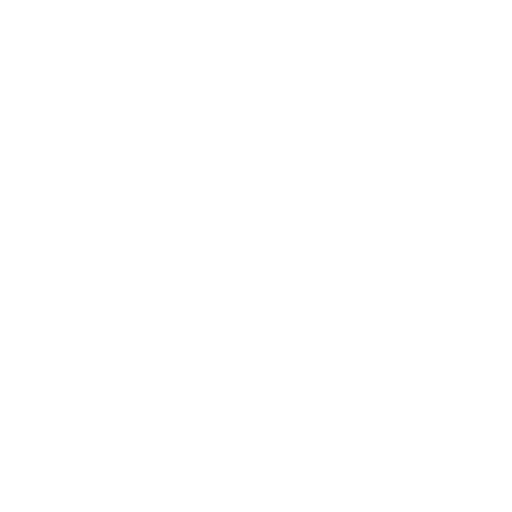
t = 0.00 s
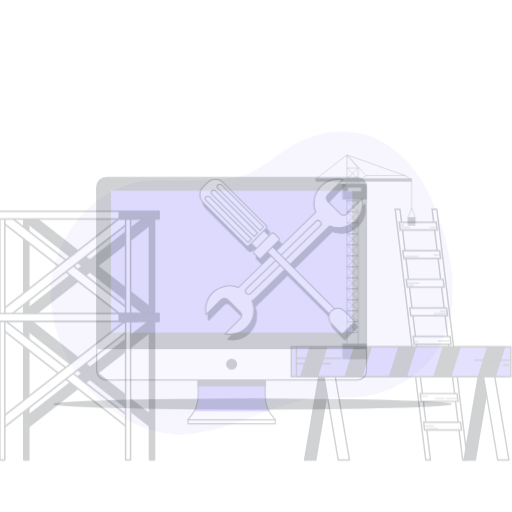
t = 0.25 s
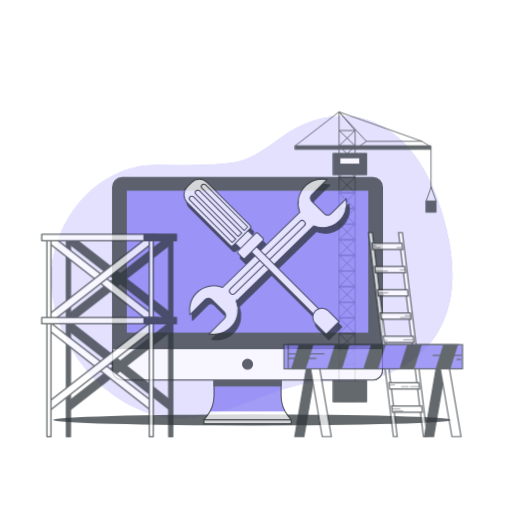
t = 0.50 s
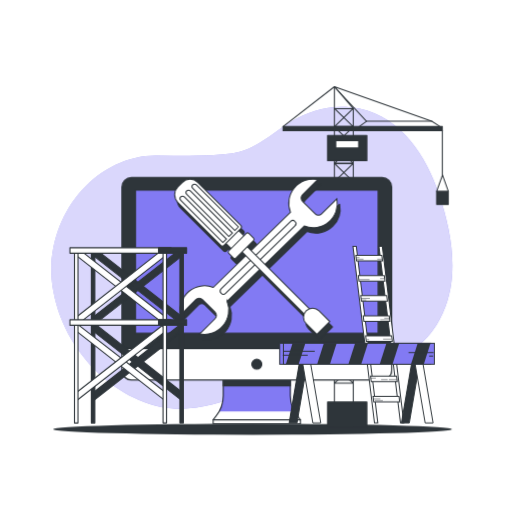
t = 0.75 s
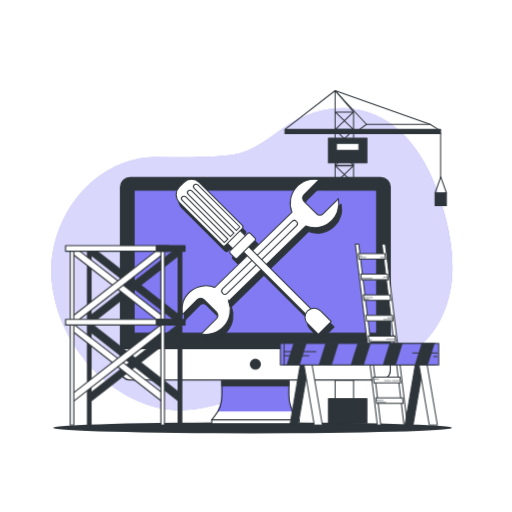
t = 1.00 s

The animated SVG that drew these frames (rendered in a browser with its animation timeline set to each time). Animation: 6 CSS @keyframes rules; one cycle of 1.00 s.

<svg class="animated" id="freepik_stories-maintenance" xmlns="http://www.w3.org/2000/svg" viewBox="0 0 500 500" version="1.1" xmlns:xlink="http://www.w3.org/1999/xlink" xmlns:svgjs="http://svgjs.com/svgjs"><style>svg#freepik_stories-maintenance:not(.animated) .animable {opacity: 0;}svg#freepik_stories-maintenance.animated #freepik--background-simple--inject-1--inject-2 {animation: 1s 1 forwards cubic-bezier(.36,-0.01,.5,1.38) slideUp;animation-delay: 0s;}svg#freepik_stories-maintenance.animated #freepik--Shadow--inject-1--inject-2 {animation: 1s 1 forwards cubic-bezier(.36,-0.01,.5,1.38) slideDown;animation-delay: 0s;}svg#freepik_stories-maintenance.animated #freepik--Crane--inject-1--inject-2 {animation: 1s 1 forwards cubic-bezier(.36,-0.01,.5,1.38) zoomIn;animation-delay: 0s;}svg#freepik_stories-maintenance.animated #freepik--Device--inject-1--inject-2 {animation: 1s 1 forwards cubic-bezier(.36,-0.01,.5,1.38) slideLeft;animation-delay: 0s;}svg#freepik_stories-maintenance.animated #freepik--Tools--inject-1--inject-2 {animation: 1s 1 forwards cubic-bezier(.36,-0.01,.5,1.38) slideRight;animation-delay: 0s;}svg#freepik_stories-maintenance.animated #freepik--Ladders--inject-1--inject-2 {animation: 1s 1 forwards cubic-bezier(.36,-0.01,.5,1.38) zoomOut;animation-delay: 0s;}            @keyframes slideUp {                0% {                    opacity: 0;                    transform: translateY(30px);                }                100% {                    opacity: 1;                    transform: inherit;                }            }                    @keyframes slideDown {                0% {                    opacity: 0;                    transform: translateY(-30px);                }                100% {                    opacity: 1;                    transform: translateY(0);                }            }                    @keyframes zoomIn {                0% {                    opacity: 0;                    transform: scale(0.5);                }                100% {                    opacity: 1;                    transform: scale(1);                }            }                    @keyframes slideLeft {                0% {                    opacity: 0;                    transform: translateX(-30px);                }                100% {                    opacity: 1;                    transform: translateX(0);                }            }                    @keyframes slideRight {                0% {                    opacity: 0;                    transform: translateX(30px);                }                100% {                    opacity: 1;                    transform: translateX(0);                }            }                    @keyframes zoomOut {                0% {                    opacity: 0;                    transform: scale(1.5);                }                100% {                    opacity: 1;                    transform: scale(1);                }            }        </style><!--Maintenance--><g id="freepik--background-simple--inject-1--inject-2" class="animable" style="transform-origin: 245.982px 253.107px;"><path d="M441.4,270.76c2-26.75-4.24-54.7-12.64-79.6-12.47-37-36.67-74.94-77.44-83.69-23.51-5-47.43.36-67.58,13-19.39,12.17-34.5,27.88-58.33,30.93-24.1,3.08-48.83,1.84-73.06,1.84-62.29,0-112.85,65-100.21,132.71s72.22,114.65,122.78,114.65c45.43,0,82.8-27.07,126-34.34,21.4-3.6,42.88.66,64.06-4.74,24.61-6.28,47.75-21.26,61.39-42.95C435.61,303.8,440.13,287.51,441.4,270.76Z" style="fill: rgb(130, 122, 243); transform-origin: 245.982px 253.107px;" id="elud16nqec0gp" class="animable"></path><g id="elkzt56jkv4mp"><path d="M441.4,270.76c2-26.75-4.24-54.7-12.64-79.6-12.47-37-36.67-74.94-77.44-83.69-23.51-5-47.43.36-67.58,13-19.39,12.17-34.5,27.88-58.33,30.93-24.1,3.08-48.83,1.84-73.06,1.84-62.29,0-112.85,65-100.21,132.71s72.22,114.65,122.78,114.65c45.43,0,82.8-27.07,126-34.34,21.4-3.6,42.88.66,64.06-4.74,24.61-6.28,47.75-21.26,61.39-42.95C435.61,303.8,440.13,287.51,441.4,270.76Z" style="fill: rgb(255, 255, 255); opacity: 0.7; transform-origin: 245.982px 253.107px;" class="animable"></path></g></g><g id="freepik--Shadow--inject-1--inject-2" class="animable" style="transform-origin: 246.69px 417.76px;"><ellipse cx="246.69" cy="417.76" rx="194.55" ry="5.42" style="fill: rgb(46, 53, 58); transform-origin: 246.69px 417.76px;" id="el5m5eyurd14x" class="animable"></ellipse></g><g id="freepik--Crane--inject-1--inject-2" class="animable" style="transform-origin: 357.105px 250.87px;"><polygon points="345.25 412.82 327.25 412.82 327.25 88.44 345.25 109.37 345.25 412.82" style="fill: none; stroke: rgb(46, 53, 58); stroke-linecap: round; stroke-linejoin: round; transform-origin: 336.25px 250.63px;" id="el5qwqd62a7kt" class="animable"></polygon><polygon points="327.42 336.44 345.08 336.44 327.42 319.37 345.08 319.37 327.42 336.44" style="fill: none; stroke: rgb(46, 53, 58); stroke-linecap: round; stroke-linejoin: round; transform-origin: 336.25px 327.905px;" id="ely8967vserhj" class="animable"></polygon><polygon points="327.42 318.94 345.08 318.94 327.42 301.87 345.08 301.87 327.42 318.94" style="fill: none; stroke: rgb(46, 53, 58); stroke-linecap: round; stroke-linejoin: round; transform-origin: 336.25px 310.405px;" id="elsoyrxmtmg3" class="animable"></polygon><polygon points="327.42 371.29 345.08 371.29 327.42 354.22 345.08 354.22 327.42 371.29" style="fill: none; stroke: rgb(46, 53, 58); stroke-linecap: round; stroke-linejoin: round; transform-origin: 336.25px 362.755px;" id="el4pmwl3s7f7c" class="animable"></polygon><polygon points="327.42 353.79 345.08 353.79 327.42 336.72 345.08 336.72 327.42 353.79" style="fill: none; stroke: rgb(46, 53, 58); stroke-linecap: round; stroke-linejoin: round; transform-origin: 336.25px 345.255px;" id="elj29576yamzd" class="animable"></polygon><polygon points="327.42 301.44 345.08 301.44 327.42 284.37 345.08 284.37 327.42 301.44" style="fill: none; stroke: rgb(46, 53, 58); stroke-linecap: round; stroke-linejoin: round; transform-origin: 336.25px 292.905px;" id="elh24m29lbi4" class="animable"></polygon><polygon points="327.42 283.94 345.08 283.94 327.42 266.87 345.08 266.87 327.42 283.94" style="fill: none; stroke: rgb(46, 53, 58); stroke-linecap: round; stroke-linejoin: round; transform-origin: 336.25px 275.405px;" id="elz8q952rdbv" class="animable"></polygon><polygon points="327.42 266.44 345.08 266.44 327.42 249.37 345.08 249.37 327.42 266.44" style="fill: none; stroke: rgb(46, 53, 58); stroke-linecap: round; stroke-linejoin: round; transform-origin: 336.25px 257.905px;" id="el26hvg7fe2xs" class="animable"></polygon><polygon points="327.42 248.94 345.08 248.94 327.42 231.87 345.08 231.87 327.42 248.94" style="fill: none; stroke: rgb(46, 53, 58); stroke-linecap: round; stroke-linejoin: round; transform-origin: 336.25px 240.405px;" id="elcjekrkmum97" class="animable"></polygon><polygon points="327.42 231.44 345.08 231.44 327.42 214.37 345.08 214.37 327.42 231.44" style="fill: none; stroke: rgb(46, 53, 58); stroke-linecap: round; stroke-linejoin: round; transform-origin: 336.25px 222.905px;" id="elxzmfqh3puis" class="animable"></polygon><polygon points="327.42 213.94 345.08 213.94 327.42 196.87 345.08 196.87 327.42 213.94" style="fill: none; stroke: rgb(46, 53, 58); stroke-linecap: round; stroke-linejoin: round; transform-origin: 336.25px 205.405px;" id="eli73xfa0vh2" class="animable"></polygon><polygon points="327.42 196.44 345.08 196.44 327.42 179.37 345.08 179.37 327.42 196.44" style="fill: none; stroke: rgb(46, 53, 58); stroke-linecap: round; stroke-linejoin: round; transform-origin: 336.25px 187.905px;" id="elilhqeod9h9" class="animable"></polygon><polygon points="327.42 178.94 345.08 178.94 327.42 161.87 345.08 161.87 327.42 178.94" style="fill: none; stroke: rgb(46, 53, 58); stroke-linecap: round; stroke-linejoin: round; transform-origin: 336.25px 170.405px;" id="elhfh4apwwou5" class="animable"></polygon><polygon points="327.42 161.44 345.08 161.44 327.42 144.37 345.08 144.37 327.42 161.44" style="fill: none; stroke: rgb(46, 53, 58); stroke-linecap: round; stroke-linejoin: round; transform-origin: 336.25px 152.905px;" id="elcijnb0s45n" class="animable"></polygon><polygon points="327.42 143.94 345.08 143.94 327.42 126.87 345.08 126.87 327.42 143.94" style="fill: none; stroke: rgb(46, 53, 58); stroke-linecap: round; stroke-linejoin: round; transform-origin: 336.25px 135.405px;" id="el05pargahx8gn" class="animable"></polygon><polygon points="327.42 126.44 345.08 126.44 327.42 109.37 345.08 109.37 327.42 126.44" style="fill: none; stroke: rgb(46, 53, 58); stroke-linecap: round; stroke-linejoin: round; transform-origin: 336.25px 117.905px;" id="elyjxjmi6l5yq" class="animable"></polygon><polygon points="428.81 126.91 420.09 121.42 357.87 121.42 350.27 126.91 428.81 126.91" style="fill: none; stroke: rgb(46, 53, 58); stroke-linecap: round; stroke-linejoin: round; transform-origin: 389.54px 124.165px;" id="el7cjtg9blq0f" class="animable"></polygon><rect x="278.25" y="126.44" width="152" height="4" style="fill: rgb(46, 53, 58); stroke: rgb(46, 53, 58); stroke-linecap: round; stroke-linejoin: round; transform-origin: 354.25px 128.44px;" id="el4wfg9oqk3y8" class="animable"></rect><polyline points="420.09 121.42 327.25 88.44 357.87 121.42" style="fill: none; stroke: rgb(46, 53, 58); stroke-linecap: round; stroke-linejoin: round; transform-origin: 373.67px 104.93px;" id="el0m2ih391os19" class="animable"></polyline><line x1="327.25" y1="88.44" x2="278.25" y2="126.44" style="fill: none; stroke: rgb(46, 53, 58); stroke-linecap: round; stroke-linejoin: round; transform-origin: 302.75px 107.44px;" id="elfr8ombs8wrs" class="animable"></line><rect x="320.75" y="134.94" width="37.5" height="24" style="fill: rgb(46, 53, 58); stroke: rgb(46, 53, 58); stroke-linecap: round; stroke-linejoin: round; transform-origin: 339.5px 146.94px;" id="el0yaof6qmjga" class="animable"></rect><rect x="320.75" y="389.3" width="37.5" height="24" style="fill: rgb(46, 53, 58); stroke: rgb(46, 53, 58); stroke-linecap: round; stroke-linejoin: round; transform-origin: 339.5px 401.3px;" id="elowqtr5a0ld" class="animable"></rect><rect x="328.56" y="139.94" width="21.87" height="7" style="fill: rgb(255, 255, 255); stroke: rgb(46, 53, 58); stroke-linecap: round; stroke-linejoin: round; transform-origin: 339.495px 143.44px;" id="elcc7uwgos6mq" class="animable"></rect><line x1="430.25" y1="130.44" x2="430.25" y2="173.56" style="fill: rgb(255, 255, 255); stroke: rgb(46, 53, 58); stroke-linecap: round; stroke-linejoin: round; transform-origin: 430.25px 152px;" id="elyt4rcokgrnb" class="animable"></line><rect x="424.85" y="188.28" width="11.11" height="12.59" style="fill: rgb(46, 53, 58); stroke: rgb(46, 53, 58); stroke-linecap: round; stroke-linejoin: round; transform-origin: 430.405px 194.575px;" id="elql533pysng" class="animable"></rect><polyline points="424.85 188.28 430.4 172.74 435.96 188.28" style="fill: none; stroke: rgb(46, 53, 58); stroke-linecap: round; stroke-linejoin: round; transform-origin: 430.405px 180.51px;" id="elz0j1hnfiv1n" class="animable"></polyline></g><g id="freepik--Device--inject-1--inject-2" class="animable" style="transform-origin: 249.395px 293.62px;"><path d="M282.17,386.24V364H216.62v22.26a32.21,32.21,0,0,1-7,20l-2.87,3.62H292l-2.88-3.62A32.26,32.26,0,0,1,282.17,386.24Z" style="fill: rgb(255, 255, 255); stroke: rgb(46, 53, 58); stroke-linecap: round; stroke-linejoin: round; stroke-width: 1.09543px; transform-origin: 249.375px 386.94px;" id="elbr2atlfyx7" class="animable"></path><path d="M212.59,401.83H286.2a32.18,32.18,0,0,1-4-15.59V364H216.62v22.26A32.18,32.18,0,0,1,212.59,401.83Z" style="fill: rgb(130, 122, 243); mix-blend-mode: multiply; transform-origin: 249.395px 382.915px;" id="el4tmnb07hjw" class="animable"></path><rect x="216.62" y="367.33" width="65.55" height="9.4" style="fill: rgb(46, 53, 58); stroke: rgb(46, 53, 58); stroke-linecap: round; stroke-linejoin: round; stroke-width: 1.09543px; transform-origin: 249.395px 372.03px;" id="eld1ztu9emlfc" class="animable"></rect><rect x="117.66" y="173.4" width="263.47" height="197.6" rx="9.29" style="fill: rgb(46, 53, 58); stroke: rgb(46, 53, 58); stroke-linecap: round; stroke-linejoin: round; stroke-width: 1.09543px; transform-origin: 249.395px 272.2px;" id="elshvsi48zhcd" class="animable"></rect><path d="M117.66,340.29H381.13a0,0,0,0,1,0,0v21.42a9.29,9.29,0,0,1-9.29,9.29H127a9.29,9.29,0,0,1-9.29-9.29V340.29a0,0,0,0,1,0,0Z" style="fill: rgb(255, 255, 255); stroke: rgb(46, 53, 58); stroke-linecap: round; stroke-linejoin: round; stroke-width: 1.09543px; transform-origin: 249.395px 355.645px;" id="elup8678qbnjg" class="animable"></path><rect x="130.91" y="185.7" width="236.96" height="139.6" style="fill: rgb(130, 122, 243); stroke: rgb(46, 53, 58); stroke-linecap: round; stroke-linejoin: round; stroke-width: 1.09543px; transform-origin: 249.39px 255.5px;" id="elijheleiy67" class="animable"></rect><path d="M254.25,355.65a4.86,4.86,0,1,0-4.86,4.85A4.85,4.85,0,0,0,254.25,355.65Z" style="fill: rgb(46, 53, 58); stroke: rgb(46, 53, 58); stroke-linecap: round; stroke-linejoin: round; stroke-width: 1.09543px; transform-origin: 249.39px 355.64px;" id="elej66dtivk6w" class="animable"></path><rect x="206.78" y="409.87" width="85.24" height="3.97" style="fill: rgb(255, 255, 255); stroke: rgb(46, 53, 58); stroke-linecap: round; stroke-linejoin: round; stroke-width: 1.09543px; transform-origin: 249.4px 411.855px;" id="el37fix2a3fpx" class="animable"></rect></g><g id="freepik--Tools--inject-1--inject-2" class="animable" style="transform-origin: 250.482px 251.2px;"><path d="M326.51,220.68A23.72,23.72,0,0,0,333,199.36l-14.87,14.87a4.51,4.51,0,0,1-6.36,0l-12.36-12.36a4.5,4.5,0,0,1,0-6.37l14.86-14.86a23.71,23.71,0,0,0-26.64,31.87L249.26,250l-3.7-3.71,6-6a1.67,1.67,0,0,0,0-2.34l-4.68-4.68a1.65,1.65,0,0,0-2.33,0l-2.34,2.34-5.07-5.06,1.95-1.95a2.21,2.21,0,0,0,0-3.12l-41.87-41.87a10.74,10.74,0,0,0-15.2,0l-4.28,4.28a10.73,10.73,0,0,0,0,15.19l41.87,41.88a2.21,2.21,0,0,0,3.12,0l1.95-1.95,5.06,5.07-2.33,2.33a1.65,1.65,0,0,0,0,2.34l4.67,4.68a1.67,1.67,0,0,0,2.34,0l6-6,3.64,3.64-31.82,31a23.72,23.72,0,0,0-31.88,26.64l14.87-14.86a4.5,4.5,0,0,1,6.37,0L214,310.13a4.5,4.5,0,0,1,0,6.37l-14.86,14.86a23.72,23.72,0,0,0,26.65-31.87l31.82-31L301,311.83a8.89,8.89,0,0,0,2,9.5l10.47,10.47,12.56-12.57-10.47-10.46a8.89,8.89,0,0,0-9.5-2l-43.32-43.32L301.15,226A23.72,23.72,0,0,0,326.51,220.68Z" style="fill: rgb(46, 53, 58); stroke: rgb(46, 53, 58); stroke-linecap: round; stroke-linejoin: round; stroke-width: 1.09543px; transform-origin: 254.016px 256px;" id="eluzg57v5zwuq" class="animable"></path><path d="M223.15,294.16l75.33-73.49A23.71,23.71,0,0,0,330.35,194l-14.86,14.86a4.5,4.5,0,0,1-6.37,0l-12.36-12.36a4.49,4.49,0,0,1,0-6.36l14.86-14.87A23.71,23.71,0,0,0,285,207.17l-75.33,73.49a23.71,23.71,0,0,0-31.87,26.64l14.86-14.86a4.5,4.5,0,0,1,6.37,0l12.36,12.36a4.49,4.49,0,0,1,0,6.36L196.5,326a23.72,23.72,0,0,0,26.65-31.87Z" style="fill: rgb(255, 255, 255); stroke: rgb(46, 53, 58); stroke-miterlimit: 10; transform-origin: 254.078px 250.635px;" id="elvn0h5st5fsm" class="animable"></path><path d="M217.35,286.45h0a3.08,3.08,0,0,1,0-4.35l67.73-65.89a3.09,3.09,0,0,1,4.36,0h0a3.09,3.09,0,0,1,0,4.36l-67.73,65.88A3.09,3.09,0,0,1,217.35,286.45Z" style="fill: rgb(255, 255, 255); stroke: rgb(46, 53, 58); stroke-miterlimit: 10; transform-origin: 253.395px 251.33px;" id="el277deyut48e" class="animable"></path><g id="el9xaqlt10uj9"><rect x="267.85" y="222.86" width="7.16" height="103.31" style="fill: rgb(255, 255, 255); stroke: rgb(46, 53, 58); stroke-miterlimit: 10; transform-origin: 271.43px 274.515px; transform: rotate(-45deg);" class="animable"></rect></g><path d="M323.38,313.9l-12.56,12.56L300.35,316a8.89,8.89,0,0,1,0-12.57h0a8.88,8.88,0,0,1,12.56,0Z" style="fill: rgb(255, 255, 255); stroke: rgb(46, 53, 58); stroke-miterlimit: 10; transform-origin: 310.564px 313.644px;" id="elooybseco7u" class="animable"></path><g id="elilhywsz63u"><rect x="220.64" y="225.37" width="17.63" height="14.32" style="fill: rgb(255, 255, 255); stroke: rgb(46, 53, 58); stroke-miterlimit: 10; transform-origin: 229.455px 232.53px; transform: rotate(-45deg);" class="animable"></rect></g><g id="el0lc2mg9ieb6q"><path d="M199.74,169.77h6.06a10.74,10.74,0,0,1,10.74,10.74v59.22a2.2,2.2,0,0,1-2.2,2.2H191.2a2.2,2.2,0,0,1-2.2-2.2V180.51A10.74,10.74,0,0,1,199.74,169.77Z" style="fill: rgb(255, 255, 255); stroke: rgb(46, 53, 58); stroke-miterlimit: 10; transform-origin: 202.77px 205.85px; transform: rotate(-45deg);" class="animable"></path></g><g id="elv746yq1zaec"><rect x="223.08" y="234.98" width="27.54" height="9.92" rx="1.65" style="fill: rgb(255, 255, 255); stroke: rgb(46, 53, 58); stroke-miterlimit: 10; transform-origin: 236.85px 239.94px; transform: rotate(-45deg);" class="animable"></rect></g><path d="M222.44,233.32,219,236.77l-41.12-41.12a2.44,2.44,0,0,1,0-3.45h0a2.43,2.43,0,0,1,3.45,0Z" style="fill: rgb(255, 255, 255); stroke: rgb(46, 53, 58); stroke-miterlimit: 10; transform-origin: 199.803px 214.126px;" id="eljm64vs8shjm" class="animable"></path><path d="M228.31,227.45l-3.46,3.45-41.12-41.12a2.44,2.44,0,0,1,0-3.45h0a2.43,2.43,0,0,1,3.45,0Z" style="fill: rgb(255, 255, 255); stroke: rgb(46, 53, 58); stroke-miterlimit: 10; transform-origin: 205.663px 208.256px;" id="elsd5lwmvmgy" class="animable"></path><path d="M234.18,221.58,230.72,225,189.6,183.91a2.44,2.44,0,0,1,0-3.45h0a2.43,2.43,0,0,1,3.45,0Z" style="fill: rgb(255, 255, 255); stroke: rgb(46, 53, 58); stroke-miterlimit: 10; transform-origin: 211.533px 202.371px;" id="el8s9as4eoedg" class="animable"></path></g><g id="freepik--Ladders--inject-1--inject-2" class="animable" style="transform-origin: 246.22px 326.745px;"><polygon points="371.82 415.07 368.49 415.07 346.96 238.41 350.3 238.41 371.82 415.07" style="fill: rgb(255, 255, 255); stroke: rgb(46, 53, 58); stroke-miterlimit: 10; transform-origin: 359.39px 326.74px;" id="elfn0kw9fuje4" class="animable"></polygon><polygon points="397.82 415.07 394.49 415.07 372.96 238.41 376.3 238.41 397.82 415.07" style="fill: rgb(255, 255, 255); stroke: rgb(46, 53, 58); stroke-miterlimit: 10; transform-origin: 385.39px 326.74px;" id="elbmom06c8iuc" class="animable"></polygon><polygon points="376.51 253.05 350.52 253.05 349.85 247.6 375.85 247.6 376.51 253.05" style="fill: rgb(255, 255, 255); stroke: rgb(46, 53, 58); stroke-miterlimit: 10; transform-origin: 363.18px 250.325px;" id="ele0yvef9dme5" class="animable"></polygon><polygon points="378.96 273.17 352.97 273.17 352.31 267.72 378.3 267.72 378.96 273.17" style="fill: rgb(255, 255, 255); stroke: rgb(46, 53, 58); stroke-miterlimit: 10; transform-origin: 365.635px 270.445px;" id="elv92j4tsk2v" class="animable"></polygon><polygon points="381.42 293.29 355.42 293.29 354.76 287.84 380.75 287.84 381.42 293.29" style="fill: rgb(255, 255, 255); stroke: rgb(46, 53, 58); stroke-miterlimit: 10; transform-origin: 368.09px 290.565px;" id="elqazzv0tvmm8" class="animable"></polygon><polygon points="383.87 313.42 357.88 313.42 357.21 307.97 383.2 307.97 383.87 313.42" style="fill: rgb(255, 255, 255); stroke: rgb(46, 53, 58); stroke-miterlimit: 10; transform-origin: 370.54px 310.695px;" id="elntzbw8eog4" class="animable"></polygon><polygon points="386.32 333.54 360.33 333.54 359.66 328.09 385.65 328.09 386.32 333.54" style="fill: rgb(255, 255, 255); stroke: rgb(46, 53, 58); stroke-miterlimit: 10; transform-origin: 372.99px 330.815px;" id="elcfbaibpoe0w" class="animable"></polygon><polygon points="388.77 353.66 362.78 353.66 362.12 348.21 388.11 348.21 388.77 353.66" style="fill: rgb(255, 255, 255); stroke: rgb(46, 53, 58); stroke-miterlimit: 10; transform-origin: 375.445px 350.935px;" id="eletjf0b4fuvk" class="animable"></polygon><polygon points="391.22 373.79 365.23 373.79 364.57 368.34 390.56 368.34 391.22 373.79" style="fill: rgb(255, 255, 255); stroke: rgb(46, 53, 58); stroke-miterlimit: 10; transform-origin: 377.895px 371.065px;" id="eltoiyh06f3g" class="animable"></polygon><polygon points="393.68 393.91 367.68 393.91 367.02 388.46 393.01 388.46 393.68 393.91" style="fill: rgb(255, 255, 255); stroke: rgb(46, 53, 58); stroke-miterlimit: 10; transform-origin: 380.35px 391.185px;" id="el48d4fzge2fq" class="animable"></polygon><line x1="350.12" y1="249.74" x2="353.52" y2="249.74" style="fill: none; stroke: rgb(46, 53, 58); stroke-miterlimit: 10; stroke-width: 0.5px; transform-origin: 351.82px 249.74px;" id="el1ylaqijii8h" class="animable"></line><line x1="350.92" y1="251.34" x2="357.52" y2="251.34" style="fill: none; stroke: rgb(46, 53, 58); stroke-miterlimit: 10; stroke-width: 0.5px; transform-origin: 354.22px 251.34px;" id="elgnv0ppl10fp" class="animable"></line><line x1="376.11" y1="251.34" x2="371.31" y2="251.34" style="fill: none; stroke: rgb(46, 53, 58); stroke-miterlimit: 10; stroke-width: 0.5px; transform-origin: 373.71px 251.34px;" id="els5l0q3awg0r" class="animable"></line><line x1="378.51" y1="270.73" x2="374.11" y2="270.73" style="fill: none; stroke: rgb(46, 53, 58); stroke-miterlimit: 10; stroke-width: 0.5px; transform-origin: 376.31px 270.73px;" id="elfbszr5f9slo" class="animable"></line><line x1="353.32" y1="271.73" x2="363.52" y2="271.73" style="fill: none; stroke: rgb(46, 53, 58); stroke-miterlimit: 10; stroke-width: 0.5px; transform-origin: 358.42px 271.73px;" id="el0hwoi92rvpqw" class="animable"></line><line x1="355.12" y1="290.52" x2="363.92" y2="290.52" style="fill: none; stroke: rgb(46, 53, 58); stroke-miterlimit: 10; stroke-width: 0.5px; transform-origin: 359.52px 290.52px;" id="el9sj4c6bw4p" class="animable"></line><line x1="355.52" y1="292.12" x2="360.32" y2="292.12" style="fill: none; stroke: rgb(46, 53, 58); stroke-miterlimit: 10; stroke-width: 0.5px; transform-origin: 357.92px 292.12px;" id="elwsh2gw72fn" class="animable"></line><line x1="383.7" y1="310.31" x2="378.31" y2="310.31" style="fill: none; stroke: rgb(46, 53, 58); stroke-miterlimit: 10; stroke-width: 0.5px; transform-origin: 381.005px 310.31px;" id="elc06vjh6kls6" class="animable"></line><line x1="383.31" y1="311.91" x2="374.31" y2="311.91" style="fill: none; stroke: rgb(46, 53, 58); stroke-miterlimit: 10; stroke-width: 0.5px; transform-origin: 378.81px 311.91px;" id="elu0s8w8sihkm" class="animable"></line><line x1="391.14" y1="371.74" x2="382.89" y2="371.74" style="fill: none; stroke: rgb(46, 53, 58); stroke-miterlimit: 10; stroke-width: 0.5px; transform-origin: 387.015px 371.74px;" id="elvy30zkenuk" class="animable"></line><line x1="364.89" y1="370.24" x2="369.89" y2="370.24" style="fill: none; stroke: rgb(46, 53, 58); stroke-miterlimit: 10; stroke-width: 0.5px; transform-origin: 367.39px 370.24px;" id="eljxpafkqco1t" class="animable"></line><line x1="381.64" y1="371.74" x2="375.14" y2="371.74" style="fill: none; stroke: rgb(46, 53, 58); stroke-miterlimit: 10; stroke-width: 0.5px; transform-origin: 378.39px 371.74px;" id="ela134n63slx4" class="animable"></line><line x1="367.39" y1="390.99" x2="374.39" y2="390.99" style="fill: none; stroke: rgb(46, 53, 58); stroke-miterlimit: 10; stroke-width: 0.5px; transform-origin: 370.89px 390.99px;" id="eluis44uiu4zh" class="animable"></line><line x1="368.89" y1="392.74" x2="376.89" y2="392.74" style="fill: none; stroke: rgb(46, 53, 58); stroke-miterlimit: 10; stroke-width: 0.5px; transform-origin: 372.89px 392.74px;" id="eld87o8svtll" class="animable"></line><line x1="360.89" y1="331.74" x2="363.14" y2="331.74" style="fill: none; stroke: rgb(46, 53, 58); stroke-miterlimit: 10; stroke-width: 0.5px; transform-origin: 362.015px 331.74px;" id="elza92v1b5l5" class="animable"></line><line x1="385.39" y1="331.24" x2="377.14" y2="331.24" style="fill: none; stroke: rgb(46, 53, 58); stroke-miterlimit: 10; stroke-width: 0.5px; transform-origin: 381.265px 331.24px;" id="eltersbuc822" class="animable"></line><polygon points="176.97 309.44 173.01 314.6 86.87 247.35 90.84 242.19 176.97 309.44" style="fill: rgb(46, 53, 58); stroke: rgb(46, 53, 58); stroke-linecap: round; stroke-linejoin: round; stroke-width: 1.09543px; transform-origin: 131.92px 278.395px;" id="elk7se5o77tq" class="animable"></polygon><polygon points="86.87 309.44 90.84 314.6 176.97 247.35 173.01 242.19 86.87 309.44" style="fill: rgb(46, 53, 58); stroke: rgb(46, 53, 58); stroke-linecap: round; stroke-linejoin: round; stroke-width: 1.09543px; transform-origin: 131.92px 278.395px;" id="eldpmt7hd2hab" class="animable"></polygon><polygon points="176.97 384.98 174.52 391.63 86.87 322.89 89.38 316.18 176.97 384.98" style="fill: rgb(46, 53, 58); stroke: rgb(46, 53, 58); stroke-linecap: round; stroke-linejoin: round; stroke-width: 1.09543px; transform-origin: 131.92px 353.905px;" id="elgssbr4xg7zg" class="animable"></polygon><polygon points="86.87 384.98 87.47 392.78 176.97 322.89 173.01 317.74 86.87 384.98" style="fill: rgb(46, 53, 58); stroke: rgb(46, 53, 58); stroke-linecap: round; stroke-linejoin: round; stroke-width: 1.09543px; transform-origin: 131.92px 355.26px;" id="elf60k0v7q3yk" class="animable"></polygon><rect x="85.4" y="241.48" width="3.5" height="173.6" style="fill: rgb(46, 53, 58); stroke: rgb(46, 53, 58); stroke-linecap: round; stroke-linejoin: round; stroke-width: 1.09543px; transform-origin: 87.15px 328.28px;" id="el4carva8ozx2" class="animable"></rect><rect x="173.95" y="241.48" width="3.5" height="173.6" style="fill: rgb(46, 53, 58); stroke: rgb(46, 53, 58); stroke-linecap: round; stroke-linejoin: round; stroke-width: 1.09543px; transform-origin: 175.7px 328.28px;" id="el7bthol07bpd" class="animable"></rect><polygon points="160.12 309.44 156.15 314.6 70.02 247.35 73.98 242.19 160.12 309.44" style="fill: rgb(255, 255, 255); stroke: rgb(46, 53, 58); stroke-linecap: round; stroke-linejoin: round; stroke-width: 1.09543px; transform-origin: 115.07px 278.395px;" id="elnhzapd1id8" class="animable"></polygon><polygon points="70.02 309.44 73.98 314.6 160.12 247.35 156.15 242.19 70.02 309.44" style="fill: rgb(255, 255, 255); stroke: rgb(46, 53, 58); stroke-linecap: round; stroke-linejoin: round; stroke-width: 1.09543px; transform-origin: 115.07px 278.395px;" id="elnq6u1g4p52" class="animable"></polygon><polygon points="160.12 384.98 157.66 391.63 70.02 322.89 71.28 316.18 160.12 384.98" style="fill: rgb(255, 255, 255); stroke: rgb(46, 53, 58); stroke-linecap: round; stroke-linejoin: round; stroke-width: 1.09543px; transform-origin: 115.07px 353.905px;" id="elqdntad6wjn" class="animable"></polygon><polygon points="70.02 384.98 70.62 392.78 160.12 322.89 156.15 317.74 70.02 384.98" style="fill: rgb(255, 255, 255); stroke: rgb(46, 53, 58); stroke-linecap: round; stroke-linejoin: round; stroke-width: 1.09543px; transform-origin: 115.07px 355.26px;" id="elcsfnvzul6sk" class="animable"></polygon><rect x="68.54" y="241.48" width="3.5" height="173.6" style="fill: rgb(255, 255, 255); stroke: rgb(46, 53, 58); stroke-linecap: round; stroke-linejoin: round; stroke-width: 1.09543px; transform-origin: 70.29px 328.28px;" id="elm7rnjhe4pyq" class="animable"></rect><rect x="157.09" y="241.48" width="3.5" height="173.6" style="fill: rgb(255, 255, 255); stroke: rgb(46, 53, 58); stroke-linecap: round; stroke-linejoin: round; stroke-width: 1.09543px; transform-origin: 158.84px 328.28px;" id="el9ypznlimu1" class="animable"></rect><rect x="64.04" y="239.87" width="101.06" height="5.5" style="fill: rgb(255, 255, 255); stroke: rgb(46, 53, 58); stroke-linecap: round; stroke-linejoin: round; stroke-width: 1.09543px; transform-origin: 114.57px 242.62px;" id="el7qnupoq165j" class="animable"></rect><rect x="152.62" y="239.87" width="28.05" height="5.5" style="fill: rgb(46, 53, 58); stroke: rgb(46, 53, 58); stroke-linecap: round; stroke-linejoin: round; stroke-width: 1.09543px; transform-origin: 166.645px 242.62px;" id="el19slfliob6q" class="animable"></rect><rect x="64.04" y="311.91" width="101.06" height="5.5" style="fill: rgb(255, 255, 255); stroke: rgb(46, 53, 58); stroke-linecap: round; stroke-linejoin: round; stroke-width: 1.09543px; transform-origin: 114.57px 314.66px;" id="elezf9yhhxbi6" class="animable"></rect><rect x="152.62" y="311.91" width="28.05" height="5.5" style="fill: rgb(46, 53, 58); stroke: rgb(46, 53, 58); stroke-linecap: round; stroke-linejoin: round; stroke-width: 1.09543px; transform-origin: 166.645px 314.66px;" id="elb1v4lsg8fht" class="animable"></rect><polygon points="291.03 415.07 283.12 415.07 293.67 353.26 301.59 353.26 291.03 415.07" style="fill: rgb(46, 53, 58); stroke: rgb(46, 53, 58); stroke-miterlimit: 10; stroke-width: 0.972732px; transform-origin: 292.355px 384.165px;" id="elmy3w1uesp" class="animable"></polygon><polygon points="306.86 415.07 314.78 415.07 304.22 353.26 296.31 353.26 306.86 415.07" style="fill: rgb(255, 255, 255); stroke: rgb(46, 53, 58); stroke-miterlimit: 10; stroke-width: 0.972732px; transform-origin: 305.545px 384.165px;" id="elzh0q2jibvk" class="animable"></polygon><polygon points="403.35 415.07 395.44 415.07 405.99 353.26 413.9 353.26 403.35 415.07" style="fill: rgb(46, 53, 58); stroke: rgb(46, 53, 58); stroke-miterlimit: 10; stroke-width: 0.972732px; transform-origin: 404.67px 384.165px;" id="el5j65fe6yp3x" class="animable"></polygon><polygon points="419.18 415.07 427.1 415.07 416.54 353.26 408.63 353.26 419.18 415.07" style="fill: rgb(255, 255, 255); stroke: rgb(46, 53, 58); stroke-miterlimit: 10; stroke-width: 0.972732px; transform-origin: 417.865px 384.165px;" id="elrbms827wtj" class="animable"></polygon><rect x="273.75" y="335.39" width="150.97" height="20.97" style="fill: rgb(130, 122, 243); stroke: rgb(46, 53, 58); stroke-miterlimit: 10; stroke-width: 0.972732px; transform-origin: 349.235px 345.875px;" id="elox0a1pjkog" class="animable"></rect><rect x="277.43" y="335.39" width="150.97" height="20.97" style="fill: rgb(130, 122, 243); stroke: rgb(46, 53, 58); stroke-miterlimit: 10; stroke-width: 0.972732px; transform-origin: 352.915px 345.875px;" id="el1e0w0nn39ne" class="animable"></rect><polygon points="279.9 356.36 292.71 356.36 299.33 335.39 286.52 335.39 279.9 356.36" style="fill: rgb(46, 53, 58); transform-origin: 289.615px 345.875px;" id="elgyk6toct3ao" class="animable"></polygon><polygon points="330.62 335.39 317.8 335.39 311.18 356.36 324 356.36 330.62 335.39" style="fill: rgb(46, 53, 58); transform-origin: 320.9px 345.875px;" id="el0j4u24756d1b" class="animable"></polygon><polygon points="424.47 335.39 411.65 335.39 405.03 356.36 417.85 356.36 424.47 335.39" style="fill: rgb(46, 53, 58); transform-origin: 414.75px 345.875px;" id="elelx1rs8dcun" class="animable"></polygon><polygon points="393.18 335.39 380.37 335.39 373.75 356.36 386.56 356.36 393.18 335.39" style="fill: rgb(46, 53, 58); transform-origin: 383.465px 345.875px;" id="el4jjz4jn513" class="animable"></polygon><polygon points="361.9 335.39 349.08 335.39 342.46 356.36 355.28 356.36 361.9 335.39" style="fill: rgb(46, 53, 58); transform-origin: 352.18px 345.875px;" id="elcedh3ozdgz7" class="animable"></polygon><line x1="427.57" y1="344.7" x2="402.59" y2="344.7" style="fill: none; stroke: rgb(46, 53, 58); stroke-miterlimit: 10; transform-origin: 415.08px 344.7px;" id="elrrkr21tn4i" class="animable"></line><line x1="427.13" y1="348.2" x2="423.19" y2="348.2" style="fill: none; stroke: rgb(46, 53, 58); stroke-miterlimit: 10; transform-origin: 425.16px 348.2px;" id="elyknwn4n1cg9" class="animable"></line><line x1="276.79" y1="347.33" x2="301.77" y2="347.33" style="fill: none; stroke: rgb(46, 53, 58); stroke-miterlimit: 10; transform-origin: 289.28px 347.33px;" id="el995sogmnzhf" class="animable"></line><line x1="277.22" y1="343.38" x2="308.78" y2="343.38" style="fill: none; stroke: rgb(46, 53, 58); stroke-miterlimit: 10; transform-origin: 293px 343.38px;" id="elzgd4jyw6si8" class="animable"></line></g><defs>     <filter id="active" height="200%">         <feMorphology in="SourceAlpha" result="DILATED" operator="dilate" radius="2"></feMorphology>                <feFlood flood-color="#32DFEC" flood-opacity="1" result="PINK"></feFlood>        <feComposite in="PINK" in2="DILATED" operator="in" result="OUTLINE"></feComposite>        <feMerge>            <feMergeNode in="OUTLINE"></feMergeNode>            <feMergeNode in="SourceGraphic"></feMergeNode>        </feMerge>    </filter>    <filter id="hover" height="200%">        <feMorphology in="SourceAlpha" result="DILATED" operator="dilate" radius="2"></feMorphology>                <feFlood flood-color="#ff0000" flood-opacity="0.5" result="PINK"></feFlood>        <feComposite in="PINK" in2="DILATED" operator="in" result="OUTLINE"></feComposite>        <feMerge>            <feMergeNode in="OUTLINE"></feMergeNode>            <feMergeNode in="SourceGraphic"></feMergeNode>        </feMerge>            <feColorMatrix type="matrix" values="0   0   0   0   0                0   1   0   0   0                0   0   0   0   0                0   0   0   1   0 "></feColorMatrix>    </filter></defs></svg>